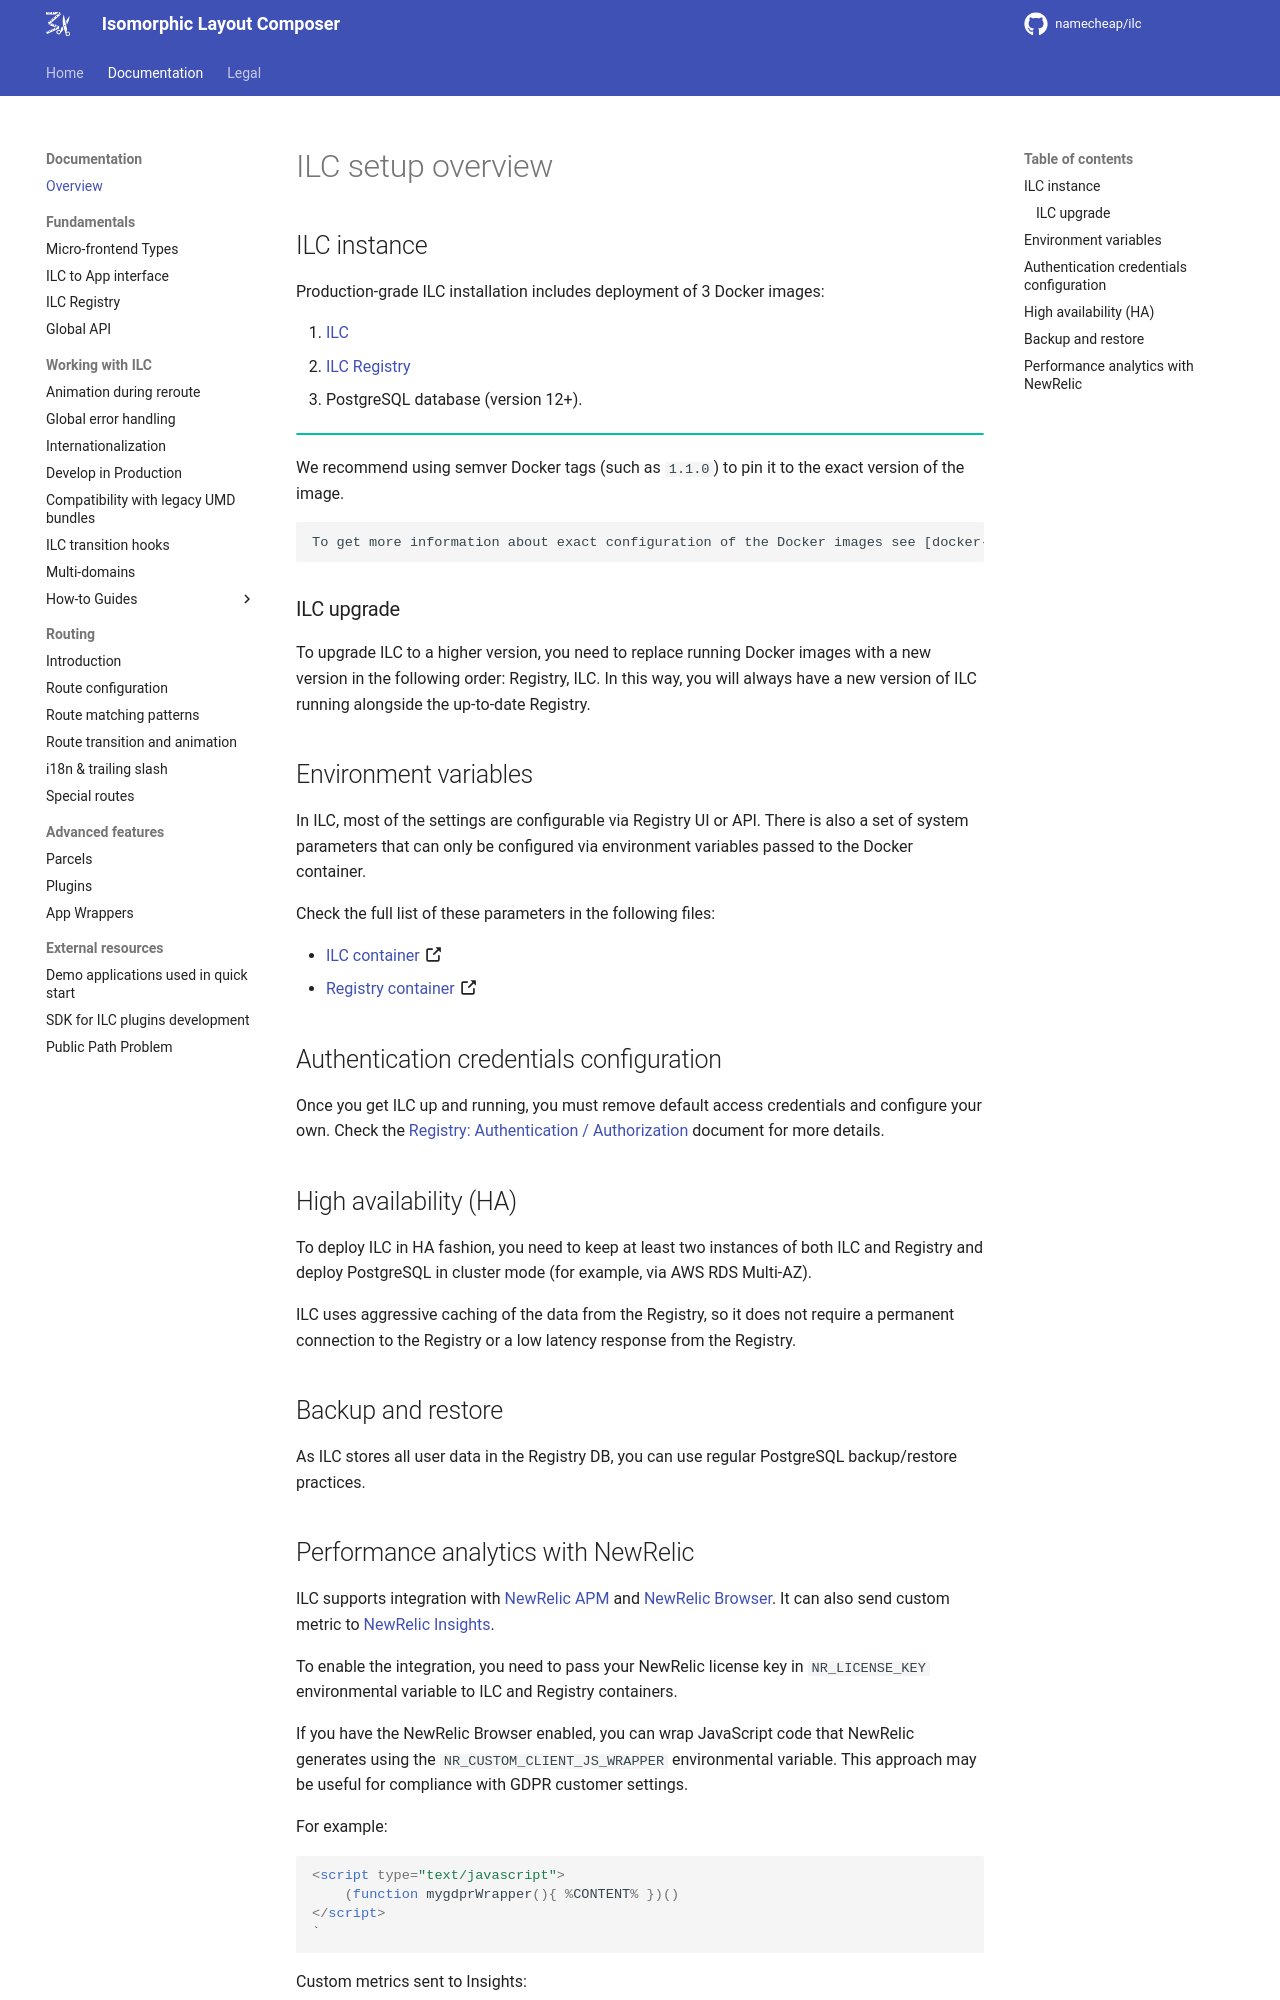

repository: namecheap/ilc · page: docs/overview/index.html · generator: mkdocs

# ILC setup overview

## ILC instance

Production-grade ILC installation includes deployment of 3 Docker images:

1. [ILC](https://hub.docker.com/r/namecheap/ilc)
1. [ILC Registry](https://hub.docker.com/r/namecheap/ilc_registry)
1. PostgreSQL database (version 12+).

!!! tip ""
We recommend using semver Docker tags (such as `1.1.0`) to pin it to the exact version of the image.

    To get more information about exact configuration of the Docker images see [docker-compose.yml]({{ repo.full_url }}/docker-compose.yml){: target=_blank} :octicons-link-external-16:

### ILC upgrade

To upgrade ILC to a higher version, you need to replace running Docker images with a new version in the following order: Registry, ILC.
In this way, you will always have a new version of ILC running alongside the up-to-date Registry.

## Environment variables

In ILC, most of the settings are configurable via Registry UI or API. There is also a set of system parameters that can only be configured via environment variables passed to the Docker container.

Check the full list of these parameters in the following files:

- [ILC container]({{ repo.full_url }}/ilc/config/custom-environment-variables.json5){: target=\_blank} :octicons-link-external-16:
- [Registry container]({{ repo.full_url }}/registry/config/custom-environment-variables.ts){: target=\_blank} :octicons-link-external-16:

## Authentication credentials configuration

Once you get ILC up and running, you must remove default access credentials and configure your own. Check the
[Registry: Authentication / Authorization](./registry.md#authentication-and-authorization) document for more details.

## High availability (HA)

To deploy ILC in HA fashion, you need to keep at least two instances of both ILC and Registry and deploy PostgreSQL in cluster mode (for example, via AWS RDS Multi-AZ).

ILC uses aggressive caching of the data from the Registry, so it does not require a permanent connection to the Registry or a low latency response from the Registry.

## Backup and restore

As ILC stores all user data in the Registry DB, you can use regular PostgreSQL backup/restore practices.
